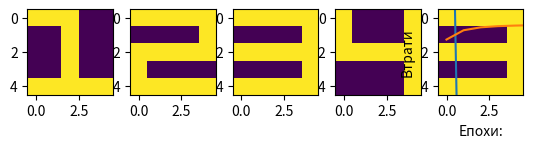

Write Python code to recreate this figure.
# ------------------- Приклад "сирої" реалізації нейромережі  --------------------------

'''
Приклад побудова елементарної штучної нейронної мережі з характеристиками:

https://www.geeksforgeeks.org/implementation-of-neural-network-from-scratch-using-numpy/
https://towardsdatascience.com/math-neural-network-from-scratch-in-python-d6da9f29ce65
https://medium.com/@waleedmousa975/building-a-neural-network-from-scratch-using-numpy-and-math-libraries-a-step-by-step-tutorial-in-608090c20466
https://levelup.gitconnected.com/coding-a-deep-neural-network-from-scratch-17bbc507e7c0
https://towardsdatascience.com/math-neural-network-from-scratch-in-python-d6da9f29ce65
https://towardsdatascience.com/coding-a-neural-network-from-scratch-in-numpy-31f04e4d605



1. Кількість входів  30 (вхідних - горизонтальних прошарків) - 30 координат в кодуванні зображення одного літерала;
2. Кількість виходів 3 (вихідних - горизонтальних прошарків) - кількість екземплярів літерала для ідентифікації - 3.
3. 30 входів - згортаються до 3 виходів за аддитивною згорткою пресиптрона в схемі вагового згортання.
4. Згортання на прикладі графічних образім пояснює термін "згорткової нейронної мережі" - що застосовується для обробки зображень.
5. Вертикальна архітектура нейромережі:
    1-й рівень: вхідний рівень (1, 30)
    2-й шар: прихований шар (1, 5)
    3-й шар: вихідний рівень (3, 3)

Для синтезу багатошарової нейронної мережі реалізовано кроки:
- опис масиву вхідних даних (навчальних пар) - які визначають склад мережі:
        кількість входів - горизонтальні шари;
        кількість прихованих шарів - агригаторів знань;
- опис алгебри взаємодії прошарків - матричні операції вагового множення;
- опис алгориму навчання;
- навчання;
- ідентифікація / прогнозування.

Дані - бінарні зображення літералів - графічі образи - літерали;
Технології - не вище функціонального програмування;
Методологічні основи - матричні операції із сирого синтезу нейронних мереж.

Package                      Version
---------------------------- -----------
numpy                        1.23.5

'''

import numpy as np
import matplotlib.pyplot as plt


# ----------------------------------- вхідні дані DataSet масив ------------------------------------
def data_x():
    '''
    Вхідна частина навчального DataSet масиву
    формування вхідних бінарних даних графічних примітивів
    :return: x - np.array
    '''

    one = [1, 1, 1, 0, 0,
           0, 0, 1, 0, 0,
           0, 0, 1, 0, 0,
           0, 0, 1, 0, 0,
           1, 1, 1, 1, 1]

    two = [1, 1, 1, 1, 1,
           0, 0, 0, 0, 1,
           1, 1, 1, 1, 1,
           1, 0, 0, 0, 0,
           1, 1, 1, 1, 1]

    three = [1, 1, 1, 1, 1,
             0, 0, 0, 0, 1,
             1, 1, 1, 1, 1,
             0, 0, 0, 0, 1,
             1, 1, 1, 1, 1]

    four = [1, 0, 0, 0, 1,
            1, 0, 0, 0, 1,
            1, 1, 1, 1, 1,
            0, 0, 0, 0, 1,
            0, 0, 0, 0, 1]

    five = [1, 1, 1, 1, 1,
            1, 0, 0, 0, 0,
            1, 1, 1, 1, 1,
            0, 0, 0, 0, 1,
            1, 1, 1, 1, 1]

    # ----- Візуалізація --------
    plt.subplot(1, 5, 1)
    plt.imshow(np.array(one).reshape(5, 5))
    plt.subplot(1, 5, 2)
    plt.imshow(np.array(two).reshape(5, 5))
    plt.subplot(1, 5, 3)
    plt.imshow(np.array(three).reshape(5, 5))
    plt.subplot(1, 5, 4)
    plt.imshow(np.array(four).reshape(5, 5))
    plt.subplot(1, 5, 5)
    plt.imshow(np.array(five).reshape(5, 5))
    plt.show()
    # ----- Вхідна частина навчального DataSet масиву --------
    x = [np.array(one).reshape(1, 25),
         np.array(two).reshape(1, 25),
         np.array(three).reshape(1, 25),
         np.array(four).reshape(1, 25),
         np.array(five).reshape(1, 25)]

    return x


def data_y():
    out = [[1, 0, 0, 0, 0],
           [0, 1, 0, 0, 0],
           [0, 0, 1, 0, 0],
           [0, 0, 0, 1, 0],
           [0, 0, 0, 0, 1]]

    y = np.array(out)

    return y


# ----------------------------------- конструювання нейромережі ------------------------------------

# ----- функція активності - сігмоід -----
def sigmoid(x):
    '''
    :param x: - np.array DataSet in
    :return: activation function - sigmoid
    '''

    return (1 / (1 + np.exp(-x)))


# ----- конструювання нейронної мережі  -----
def f_forward(x, w1, w2):
    '''
    Головна компонента конструювання нейронної мережі.
    Цим та подальшими відрізняється цей приклад від звичайного пресептрона
    Архітектурні залежності:
    1-й рівень: вхідний рівень (1, 30);
    2-й шар: прихований шар (1, 5);
    3-й шар: вихідний рівень (3, 3).
    Графічне відображення архітектури див.Neural_Networks_numpy_2.jpg

    :param x: np.array -
    :param w1: початкові вагові коефіціенти 1 прошарку (вхідного)
    :param w2: початкові вагові коефіціенти 2 прошарку (прихованого)
    :return: a2 - вектор вихідних параметрів мережі - 3 компоненти
    '''

    # структуру вхідного прошарку визначає простір вхідних параметрів x

    # прихований прошарок
    z1 = x.dot(w1)  # зважені вхідні параметри вхідного прошарку 1
    a1 = sigmoid(z1)  # аддитивна згортка - вихід з прошарку 1 - вхід прошарку 2

    # вихідний прошарок
    z2 = a1.dot(w2)  # зважені вхідні параметри прошарку 2 на вихідний прошарок
    a2 = sigmoid(z2)  # вихідні параметри нейромережі

    return (a2)


# ------- ініціалізація початкових значення вагових коефіціентів мережі методом рандомізації
def generate_wt(x, y):
    l = []
    for i in range(x * y):
        l.append(np.random.randn())
    return (np.array(l).reshape(x, y))


# ------- контроль навченості мережі за середньоквадратичною помилкою mean square error(MSE)
def loss(out, Y):
    # z2 = w1.dot(w2)
    # out = sigmoid(z2)  # out will now be shape (5,)
    #
    # # RMSE loss
    # s = (np.square(out - Y))
    # s = np.sum(s) / len(Y)
    #
    # return s

    total_loss = 0
    for i in range(len(out)):
        sample_out = out[i]
        label = Y[i]

        loss = np.square(sample_out - label).sum()
        total_loss += loss

    return total_loss / len(out)


# ------- зворотне поширення помилки -------------------------------------------------------
def back_prop(x, y, w1, w2, alpha):
    # прихований прошарок
    z1 = x.dot(w1)  # зважені вхідні параметри вхідного прошарку 1
    a1 = sigmoid(z1)  # аддитивна згортка - вихід з прошарку 1 - вхід прошарку 2

    # вихідний прошарок
    z2 = a1.dot(w2)  # зважені вхідні параметри прошарку 2 на вихідний прошарок
    a2 = sigmoid(z2)  # вихідні параметри нейромережі

    # похибка на вихідному прошарку
    d2_list = []
    for i in range(len(a2)):
        sample_out = a2[i]
        sample_label = y[i]

        d2 = sample_out - sample_label
        d2_list.append(d2)

    d2 = np.array(d2_list)
    d1 = np.multiply((w2.dot((d2.transpose()))).transpose(),
                     (np.multiply(a1, 1 - a1)))

    # градієнт для w1 і w2
    w1_adj = x.transpose().dot(d1)
    w2_adj = a1.transpose().dot(d2)

    # оновлення параметрів з контролем помилки alpha
    w1 = w1 - (alpha * (w1_adj))
    w2 = w2 - (alpha * (w2_adj))

    return (w1, w2)


# ------- тренування мережі з контролем помилки alpha на epoch -----------------------------
def train(x, Y, w1, w2, alpha=0.01, epoch=10):
    acc = []
    losss = []
    for j in range(epoch):
        l = []
        for i in range(len(x)):
            out = f_forward(x[i], w1, w2)
            l.append((loss(out, Y[i])))
            w1, w2 = back_prop(x[i], y[i], w1, w2, alpha)
        print("epochs:", j + 1, "======== acc:", (1 - (sum(l) / len(x))) * 100)
        acc.append((1 - (sum(l) / len(x))) * 100)
        losss.append(sum(l) / len(x))
    return (acc, losss, w1, w2)


# ------- ідентифікація літералів / передбачення ------------------------------------------
def predict(x, w1, w2):
    '''
    Функція прогнозу прийматиме такі аргументи:
    :param x: матриця зображення
    :param w1: треновані ваги
    :param w2: треновані ваги
    :return: відображає ідентифікований літерал - графічну формиу
    '''

    Out = f_forward(x, w1, w2)
    maxm = 0
    k = 0
    for i in range(len(Out[0])):
        if (maxm < Out[0][i]):
            maxm = Out[0][i]
            k = i
    if (k == 0):
        print("Image is of letter A.", '\n')
    elif (k == 1):
        print("Image is of letter B.", '\n')
    else:
        print("Image is of letter C.", '\n')
    plt.imshow(x.reshape(5, 5))
    plt.show()

    return


# ------------------------------- БЛОК ГОЛОВНИХ ВИКЛИКІВ -------------------------------------------------------
if __name__ == '__main__':
    # ------------------- вхідні дані -----------------------------------
    x = data_x()
    y = data_y()
    print('DataSet-масив: навчальна пара для навчання із вчителем')
    print('х = ', x, '\n')
    print('y = ', y, '\n')

    # --- ініціалізація вагових коєфіцієнтів на 2 прошарка з відповідним до характеристик прошарків складом параметрів
    w1 = generate_wt(25, 5)
    w2 = generate_wt(5, 3)
    print('ініціалізація вагових коєфіцієнтів на 2 прошарка')
    print('(w1 = ', w1, '\n')
    print('w2 = ', w2, '\n')

    # ------- тренування мережі з контролем помилки alpha на epoch -------
    print('тренування мережі з контролем помилки alpha на epoch')
    acc, losss, w1, w2 = train(x, y, w1, w2, 0.1, 100)

    # натреновані вагови коефіцієнти
    print('натреновані вагови коефіцієнти  на 2 прошарка')
    print('(w1 = ', w1, '\n')
    print('w2 = ', w2, '\n')

    # -------------- контроль / візуалізація параметрів тренування -------
    # точність
    plt.plot(acc)
    plt.ylabel('Точність')
    plt.xlabel("Епохи:")
    plt.show()
    # втрати
    plt.plot(losss)
    plt.ylabel('Втрати')
    plt.xlabel("Епохи:")
    plt.show()

    # ------- ідентифікація літералів / передбачення ---------------------
    print('Вхідні параметри відповідають літералу "А"')
    print('Результат ідентифікації:')
    predict(x[0], w1, w2)

    print('Вхідні параметри відповідають літералу "В"')
    print('Результат ідентифікації:')
    predict(x[1], w1, w2)

    print('Вхідні параметри відповідають літералу "С"')
    print('Результат ідентифікації:')
    predict(x[2], w1, w2)
